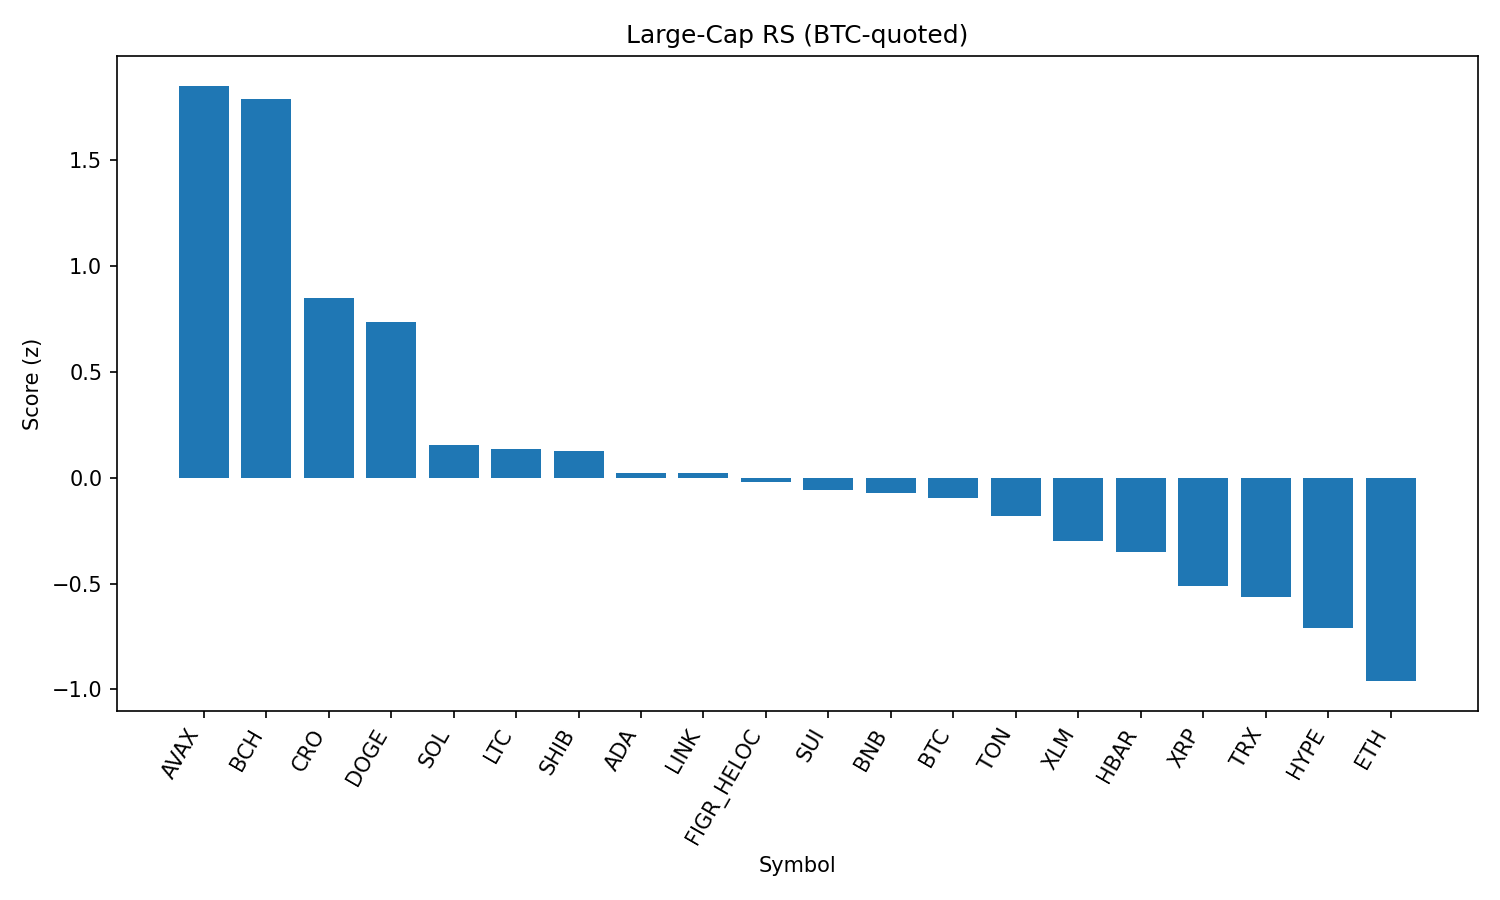

Values plotted in this chart, from the file beside it:
rank, name, symbol, price_btc, price_usd, pct_1h_btc, pct_24h_btc, pct_7d_btc, market_cap_rank, market_cap_usd, volume_usd, score
1, Avalanche, AVAX, 0.0002227, 24.68, 1.317, 2.169, 1.017, 23, 10428781829, 721613261, 1.853
2, Bitcoin Cash, BCH, 0.005406, 599.1, 0.7072, 4.956, 7.687, 19, 11927884686, 465669757, 1.79
3, Cronos, CRO, 2.34e-06, 0.259, 0.726, -1.904, 20.44, 27, 8695428899, 317023945, 0.8521
4, Dogecoin, DOGE, 1.95e-06, 0.2161, 0.7036, 0.4641, -2, 9, 32540877295, 2019430439, 0.7344
5, Solana, SOL, 0.001886, 209, -0.1394, 2.137, 2.629, 6, 113116232620, 9182003749, 0.154
6, Litecoin, LTC, 0.001006, 111.5, 0.2509, 0.1293, -1.584, 28, 8497707133, 525369630, 0.1362
7, Shiba Inu, SHIB, 1.11766e-10, 1.239e-05, 0.1858, 0.3933, -0.7517, 31, 7299786140, 190505914, 0.1257
8, Cardano, ADA, 7.5e-06, 0.8316, 0.06284, 1.075, -4.179, 11, 30331245828, 1478010692, 0.0251
9, Chainlink, LINK, 0.0002111, 23.4, 0.274, -0.4516, -3.092, 13, 15874912253, 1089694196, 0.02278
10, Figure Heloc, FIGR_HELOC, 9.08e-06, 1.006, 0.01182, 0.4682, 1.464, 17, 12244019293, 15512037, -0.01756
11, Sui, SUI, 2.981e-05, 3.3, 0.163, -0.04601, -4.009, 20, 11791230679, 952486410, -0.05782
12, BNB, BNB, 0.007689, 852, 0.1431, -0.4333, -0.6225, 5, 118551722343, 1204305548, -0.07245
13, Bitcoin, BTC, 1.0, 110808, 0.0, 0.0, 0.0, 1, 2207214168650, 48634580268, -0.09636
14, Toncoin, TON, 2.844e-05, 3.15, -0.01981, 0.0425, -0.5957, 30, 8098190744, 128362649, -0.1821
15, Stellar, XLM, 3.27e-06, 0.3623, 0.04553, -0.315, -6.021, 22, 11495074058, 255669159, -0.2971
16, Hedera, HBAR, 1.98e-06, 0.2193, 0.08637, -0.4711, -9.11, 25, 9304130960, 259238617, -0.3496
17, XRP, XRP, 2.548e-05, 2.82, -0.2579, 0.416, -5.891, 4, 168029817044, 7136193045, -0.5097
18, TRON, TRX, 3.05e-06, 0.3375, -0.1408, -0.8962, -3.283, 10, 31945736709, 863700721, -0.5618
19, Hyperliquid, HYPE, 0.0004012, 44.45, -0.0757, -1.005, -11.92, 18, 12040651186, 300642868, -0.7085
20, Ethereum, ETH, 0.03893, 4314, -0.264, -2.182, -6.01, 2, 521366412032, 32510723709, -0.9604
21, World Liberty Financial, WLFI, 2.06e-06, 0.2281, -0.659, -5.435, 0.0, 33, 6254512685, 1256672796, -1.94
